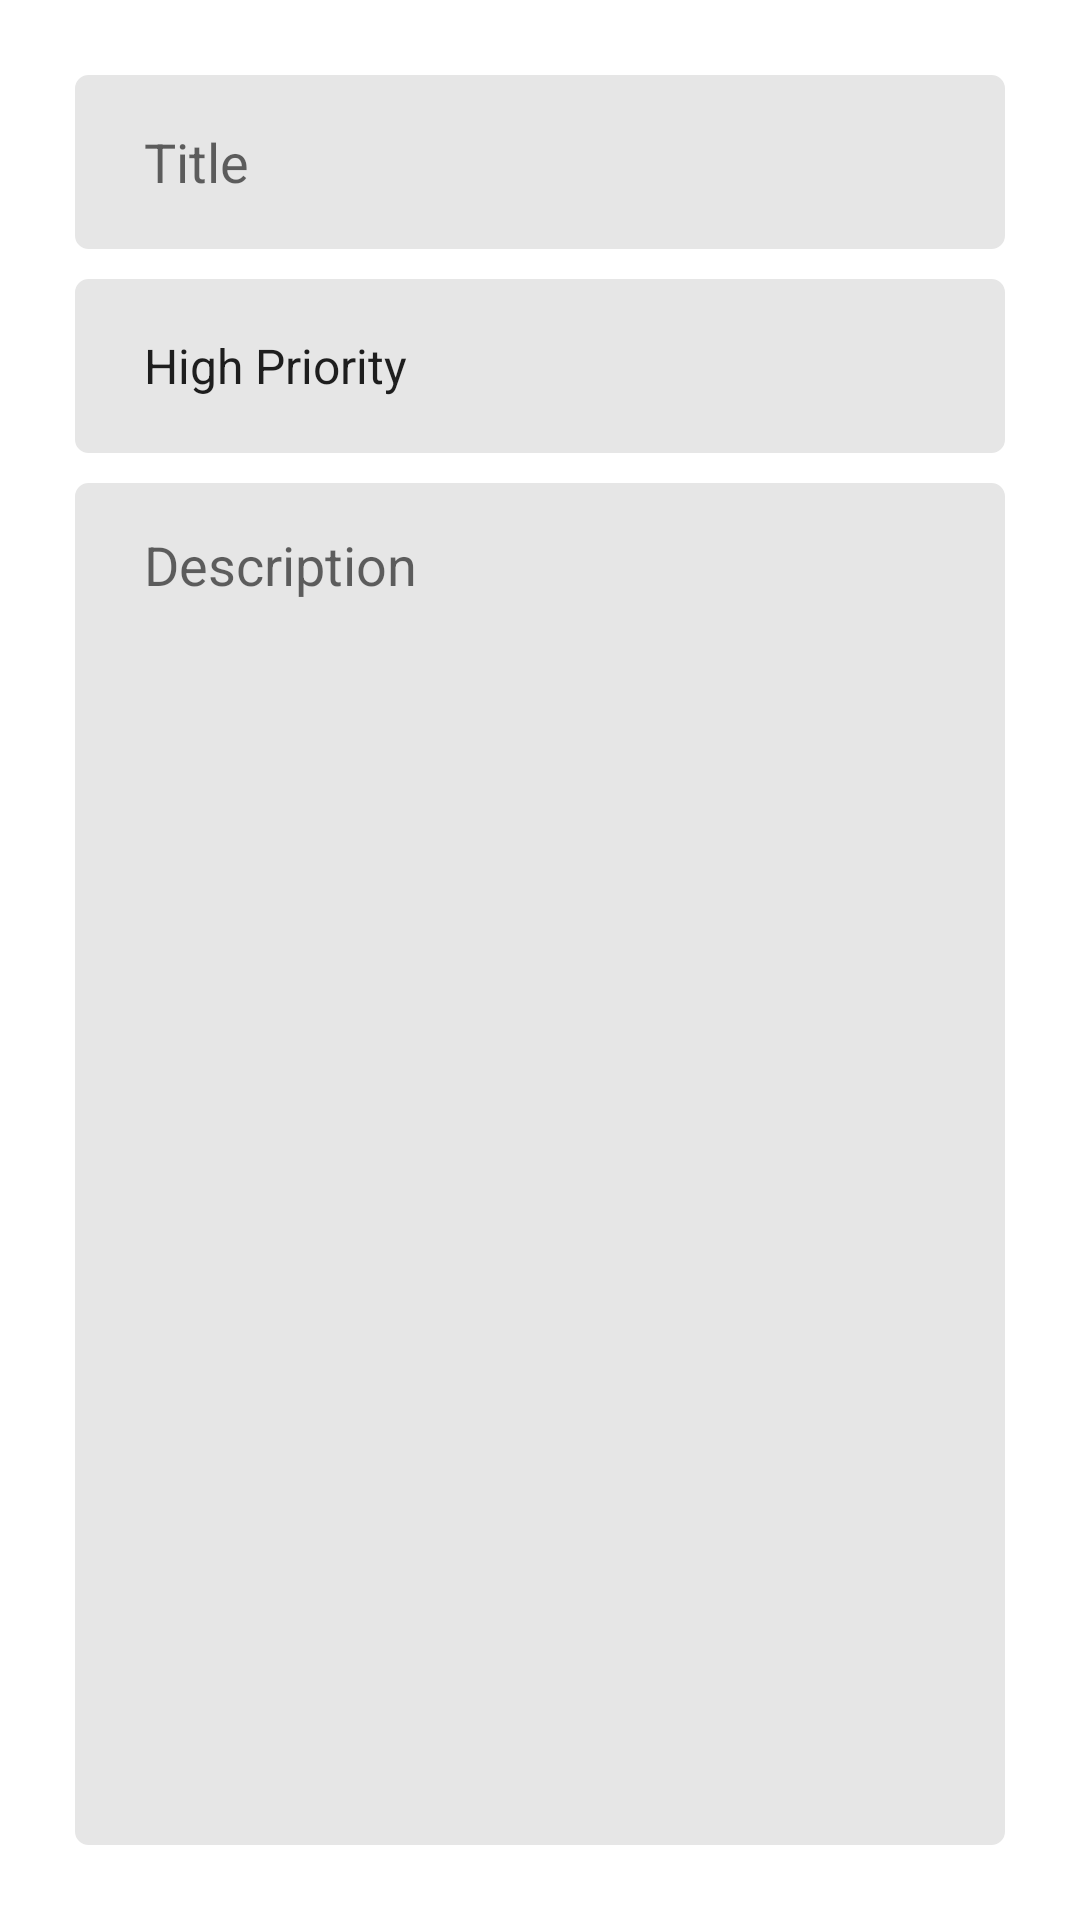

Write the Android layout XML for this screen, with the resource values it uses.
<!-- AndroidManifest.xml: application theme Theme.ToDo -->
<!-- res/layout/fragment_add.xml -->
<?xml version="1.0" encoding="utf-8"?>
<androidx.constraintlayout.widget.ConstraintLayout xmlns:android="http://schemas.android.com/apk/res/android"
    xmlns:app="http://schemas.android.com/apk/res-auto"
    xmlns:tools="http://schemas.android.com/tools"
    android:layout_width="match_parent"
    android:layout_height="match_parent"
    android:padding="24dp"
    tools:context=".fragments.add.AddFragment">


    <EditText
        android:id="@+id/title_et"
        android:layout_width="0dp"
        android:layout_height="60dp"
        android:ems="10"
        android:paddingStart="24dp"
        android:paddingEnd="24dp"
        android:inputType="textPersonName"
        android:hint="@string/title"
        android:background="@drawable/custom_input"
        app:layout_constraintEnd_toEndOf="parent"
        app:layout_constraintStart_toStartOf="parent"
        app:layout_constraintTop_toTopOf="parent" />

    <Spinner
        android:id="@+id/priorities_spinner"
        android:layout_width="0dp"
        android:layout_height="60dp"
        android:layout_marginTop="8dp"
        android:paddingStart="16dp"
        android:paddingEnd="16dp"
        android:entries="@array/priorities"
        android:background="@drawable/custom_input"
        app:layout_constraintEnd_toEndOf="parent"
        app:layout_constraintHorizontal_bias="0.5"
        app:layout_constraintStart_toStartOf="parent"
        app:layout_constraintTop_toBottomOf="@+id/title_et" />

    <EditText
        android:id="@+id/description_et"
        android:layout_width="0dp"
        android:layout_height="0dp"
        android:ems="10"
        android:layout_marginTop="8dp"
        android:gravity="start|top"
        android:paddingStart="24dp"
        android:paddingEnd="24dp"
        android:paddingTop="16dp"
        android:inputType="textMultiLine"
        android:background="@drawable/custom_input"
        android:hint="@string/description"
        app:layout_constraintBottom_toBottomOf="parent"
        app:layout_constraintEnd_toEndOf="parent"
        app:layout_constraintHorizontal_bias="0.5"
        app:layout_constraintStart_toStartOf="parent"
        app:layout_constraintTop_toBottomOf="@+id/priorities_spinner" />
</androidx.constraintlayout.widget.ConstraintLayout>
<!-- resources referenced by this layout -->
<resources>
  <string-array name="priorities">
          <item>High Priority</item>
          <item>Medium Priority</item>
          <item>Low Priority</item>
      </string-array>
  <!-- drawable custom_input (drawable) -->
  <?xml version="1.0" encoding="utf-8"?>
  <selector xmlns:android="http://schemas.android.com/apk/res/android">
      <item android:state_enabled="true" android:state_focused="true">
          <shape android:shape="rectangle">
              <solid android:color="@color/lightGray"/>
              <stroke android:width="1dp" android:color="@color/purple_700"/>
              <corners android:radius="5dp"/>
          </shape>
      </item>
  
      <item android:state_enabled="true">
          <shape android:shape="rectangle">
              <solid android:color="@color/lightGray"/>
              <stroke android:width="1dp" android:color="@color/white"/>
              <corners android:radius="5dp"/>
          </shape>
      </item>
  </selector>
  <string name="description">Description</string>
  <string name="title">Title</string>
  <style name="Theme.ToDo" parent="Theme.MaterialComponents.DayNight.DarkActionBar">
          
          <item name="colorPrimary">@color/purple_500</item>
          <item name="colorPrimaryVariant">@color/purple_700</item>
          <item name="colorOnPrimary">@color/white</item>
          
          <item name="colorSecondary">@color/purple_500</item>
          <item name="colorSecondaryVariant">@color/teal_700</item>
          <item name="colorOnSecondary">@color/white</item>
          
          <item name="android:statusBarColor" tools:targetApi="l">?attr/colorPrimaryVariant</item>
          
      </style>
  <color name="lightGray">#E6E6E6</color>
  <color name="purple_700">#FF3700B3</color>
  <color name="white">#FFFFFFFF</color>
  <color name="purple_500">#FF6200EE</color>
  <color name="teal_700">#FF018786</color>
</resources>
